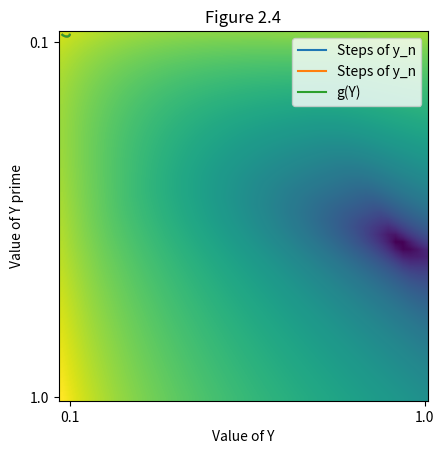

Source code (Python):
import numpy as np
from matplotlib import pyplot as plt
from scipy.special import binom
import matplotlib.colors as colors

# Generates the multistep ode from the cdf
# Here, the xValues is the number of hits, while yValues is the probability
# of obtaining that number of hits or greater
def ode(xValues, yValues):
    outX = []
    outY = []
    for i in range(len(xValues)-1):
        outX.append(yValues[i])
        h = xValues[i+1]-xValues[i]
        outY.append((yValues[i]-yValues[i+1])/h)
    return outX, outY

def multinomial2(params, n):
    if sum(params) > n:
        return 0
    params.append(n-sum(params))
    return multinomial(params)

def multinomial(params):
    if len(params) == 1:
        return 1
    return binom(sum(params), params[-1]) * multinomial(params[:-1])


#Generates the cdf for a given set of inputs
def generateCDF(hitSides, nearHitSides, missesSides, diceCount, converts):
    totalSides = missesSides+nearHitSides+hitSides

    matrix = np.zeros((diceCount+1,diceCount+1))
    for i in range(diceCount+1):
        for j in range(diceCount+1):
            matrix[i,j] = multinomial2([i,j], diceCount) \
            * ((hitSides/totalSides)**i)  * ((nearHitSides/totalSides)**j) * ((missesSides/totalSides)**(diceCount-i-j))

    pdf = [0] * (diceCount+1)
    for i in range(diceCount+1):
        for j in range(diceCount+1):
            if matrix[i,j] > 0:
                hitCount = i + min(converts,j) # Here is where we account for the number of conversions
                pdf[hitCount] += matrix[i,j]

    cdf = [0] * (diceCount+2)
    for i in range(diceCount+1):
        cdf[i] = min(1, sum(pdf[i:])) # Floating point may add to slightly more than 1, so we fix that here

    return cdf


#Used for Figure 2.1
def plotODE(show = False): 
    cdf = generateCDF(hitSides = 4, 
                    nearHitSides = 1, 
                    missesSides = 3, 
                    diceCount = 12, 
                    converts = 1)
    x,y = ode(range(len(cdf)),cdf)
    plt.plot(x, y, label="Steps of y_n")
    plt.xlabel("Value of Y")
    plt.ylabel("Value of Y prime")
    if show:
        plt.title("Figure 2.1")
        plt.legend()
        plt.show()

plotODE(True)

def findOptimalScale(a,b, yValues):
    def g(x):
        if x>1:
            x = 1 
        return x**a*(1-x)**b
    oldX = yValues
    newY = [g(v) for v in x]
    m, offset = np.linalg.lstsq(np.vstack([oldX, np.ones(len(oldX))]).T, newY, rcond=None)[0]
    # Here offset is typically very close to 0, so we can generally ignore it
    return 1/m

def FigureX0():

    a = 0.94360902
    b = 0.67744361
    
    def g(x):
        return c*x**a*(1-x)**b

    c = findOptimalScale(a,b, y)

    steps = 100
    x2 = np.linspace(0, 1, steps)
    y2 = [g(v) for v in x2]
    for v in x2:
        print(v,g(v))
    plt.plot(x2, y2)

    plt.show()



def calculateError(a,b):
    c = 1
    def g(x):
        return c*x**a*(1-x)**b
    
    c = findOptimalScale(a,b, y)
    
    totalError = 0
    for i in range(len(y)):
        totalError += abs(y[i]-g(x[i]))
    
    return totalError

def scatterPlot(a,b, xValues, yValues):
    C = 1
    def g(x):
        return C*x**a*(1-x)**b

    oldX = yValues
    newY = [g(v) for v in xValues]

    plt.plot(oldX,newY,"p",label="Original Points")
    X = np.linspace(0, 0.26, 3)
    plt.plot(X,X, label="Target Line x=x")

    m, c = np.linalg.lstsq(np.vstack([oldX, np.ones(len(oldX))]).T, newY, rcond=None)[0]
    #c seems to be very close to 0
    newY = [m*v+c for v in oldX]
    plt.plot(oldX, newY, 'r', label='Fitted line')
    print("m,c",m,c)

    newPointsY1 = [g(v) for v in xValues] 
    newPointsY2 = [(g(v)/m) for v in xValues]
    plt.plot(oldX,newPointsY2,"rp",label="Translated points")
    plt.legend()
    plt.xlabel("Values of Y'(x)")
    plt.ylabel("Values of g(x)")
    plt.title("Figure 2.2")
    plt.show()



cdf = generateCDF(hitSides = 4, 
                nearHitSides = 1, 
                missesSides = 3, 
                diceCount = 12, 
                converts = 1)
x,y = ode(range(len(cdf)),cdf)


def Figure2_2():
    scatterPlot(0.8163,0.4,x,y)

#Figures 2.3 and 2.4
def Figure2_3and4():
    xx = np.linspace(0.1, 1, 50)
    yy = np.linspace(0.1, 1, 50)
    z = np.array([calculateError(i,j) for j in yy for i in xx])

    minValue = min(z)
    Z = z.reshape(50, 50)
    itemindex = np.where(Z == minValue)

    plt.imshow(Z, interpolation='bilinear', norm=colors.LogNorm(vmin=Z.min(), vmax=Z.max()),)
    plt.xlabel("a Values")
    plt.ylabel("b Values")
    plt.xticks([1,49],["0.1","1.0"])
    plt.yticks([1,49],["0.1","1.0"])
    plt.title("Figure 2.3")
    plt.show()

    a,b = xx[itemindex[1]][0], yy[itemindex[0]][0]
    print("a,b",a,b)
    c = findOptimalScale(a,b,y)

    def f2(x):
        return c*x**a*(1-x)**b

    steps = 100
    x2 = np.linspace(0, 1, steps)
    y2 = [f2(v) for v in x2]
    plt.plot(x, y,label="Steps of y_n")
    plt.plot(x2, y2,label="g(Y)")
    plt.xlabel("Value of Y")
    plt.ylabel("Value of Y prime")
    plt.title("Figure 2.4")
    plt.legend()
    plt.show()

def reconstructCDF(A,B,C,start):
    xValues = [0,1]
    yValues = [1,start]

    def f2(x):
        return C*x**A*(1-x)**B

    while yValues[-1] > 0:
        xValues.append(len(xValues))
        yValues.append(max(yValues[-1]-f2(yValues[-1]),0))

    #Here we offsetX by the difference in expected values
    expectedValue = 0
    for i in range(len(cdf)-1):
        expectedValue += i*(cdf[i]-cdf[i+1])
    
    expectedValueOfG = 0
    for i in range(len(yValues)-1):
        expectedValueOfG += i*(yValues[i]-yValues[i+1])

    xOffset = expectedValue - expectedValueOfG
    xValues = [x+xOffset for x in xValues]
    
    plt.plot(range(len(cdf)), cdf, label="CDF of Y")
    plt.plot(xValues,yValues,'o', label="k_n")
    plt.xlabel("Value of Y")
    plt.ylabel("Value of Y prime")
    plt.title("Figure 2.5")
    plt.legend()
    plt.show()


    pass #You know, try to reconstruct the cdf from the thing

def attempt3():
    xx = np.linspace(0.1, 1, 50)
    yy = np.linspace(0.1, 1, 50)
    z = np.array([calculateError(i,j) for j in yy for i in xx])
    minValue = min(z)
    Z = z.reshape(50, 50)
    itemindex = np.where(Z == minValue)

    a,b = xx[itemindex[1]][0], yy[itemindex[0]][0]
    print("a,b",a,b)
    c = findOptimalScale(a,b,y)

    reconstructCDF(a,b,c,cdf[1])

Figure2_3and4()